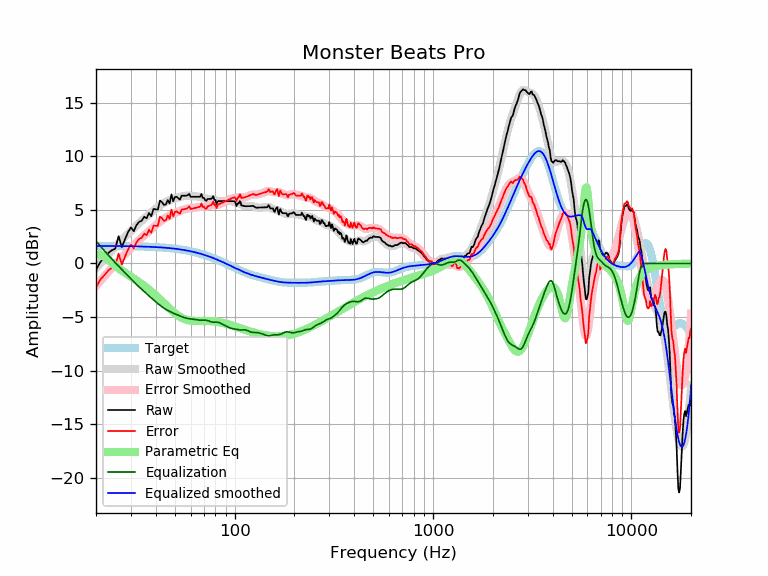

The table this chart was drawn from, first rows:
frequency, raw, error, smoothed, error_smoothed, equalization, parametric_eq, equalized_raw, equalized_smoothed, target
20, -0.62, -2.26, -0.44, -2.08, 2.08, 0.82, 1.46, 1.64, 1.64
21, 0.13, -1.51, 0.00, -1.63, 1.63, 0.83, 1.76, 1.64, 1.64
22, 0.53, -1.11, 0.43, -1.21, 1.21, 0.65, 1.74, 1.64, 1.64
23, 0.96, -0.68, 0.83, -0.81, 0.81, 0.36, 1.76, 1.63, 1.63
24, 1.23, -0.40, 1.20, -0.43, 0.43, 0.07, 1.66, 1.63, 1.63
25, 1.38, -0.25, 1.55, -0.08, 0.08, -0.20, 1.45, 1.63, 1.63
26, 2.55, 0.92, 1.88, 0.25, -0.25, -0.44, 2.30, 1.62, 1.62
27, 1.52, -0.10, 2.19, 0.56, -0.56, -0.66, 0.95, 1.62, 1.62
28, 2.26, 0.64, 2.48, 0.86, -0.86, -0.86, 1.40, 1.62, 1.62
29, 2.92, 1.31, 2.76, 1.15, -1.15, -1.05, 1.77, 1.61, 1.61
30, 3.36, 1.75, 3.04, 1.43, -1.43, -1.23, 1.93, 1.61, 1.61
31, 3.01, 1.41, 3.30, 1.69, -1.69, -1.40, 1.31, 1.60, 1.60
32, 3.58, 1.98, 3.54, 1.95, -1.95, -1.57, 1.63, 1.60, 1.60
33, 3.89, 2.30, 3.78, 2.19, -2.19, -1.74, 1.70, 1.59, 1.59
34, 3.99, 2.40, 3.99, 2.41, -2.41, -1.91, 1.58, 1.58, 1.58
35, 4.36, 2.78, 4.20, 2.62, -2.62, -2.08, 1.74, 1.58, 1.58
36, 4.21, 2.64, 4.39, 2.82, -2.82, -2.25, 1.39, 1.57, 1.57
37, 4.71, 3.15, 4.58, 3.02, -3.02, -2.43, 1.69, 1.56, 1.56
38, 4.41, 2.86, 4.76, 3.21, -3.21, -2.61, 1.20, 1.55, 1.55
39, 5.09, 3.55, 4.93, 3.39, -3.39, -2.79, 1.70, 1.54, 1.54
40, 5.04, 3.51, 5.10, 3.57, -3.57, -2.97, 1.47, 1.53, 1.53
41, 5.03, 3.51, 5.26, 3.74, -3.74, -3.15, 1.29, 1.52, 1.52
42, 5.87, 4.36, 5.40, 3.89, -3.89, -3.33, 1.97, 1.51, 1.51
43, 5.72, 4.23, 5.53, 4.03, -4.03, -3.51, 1.68, 1.49, 1.49
44, 5.46, 3.98, 5.64, 4.16, -4.16, -3.69, 1.30, 1.48, 1.48
45, 5.50, 4.03, 5.74, 4.27, -4.27, -3.86, 1.23, 1.46, 1.46
46, 5.92, 4.47, 5.82, 4.37, -4.37, -4.04, 1.55, 1.45, 1.45
47, 5.59, 4.16, 5.90, 4.46, -4.46, -4.20, 1.12, 1.43, 1.43
48, 6.44, 5.02, 5.96, 4.55, -4.55, -4.35, 1.89, 1.42, 1.42
49, 5.80, 4.40, 6.02, 4.62, -4.62, -4.50, 1.17, 1.40, 1.40
50, 6.20, 4.82, 6.07, 4.70, -4.70, -4.64, 1.50, 1.38, 1.38
51, 6.22, 4.86, 6.12, 4.76, -4.76, -4.76, 1.45, 1.36, 1.36
52, 6.08, 4.74, 6.17, 4.83, -4.83, -4.87, 1.25, 1.34, 1.34
53, 5.96, 4.64, 6.21, 4.89, -4.89, -4.97, 1.07, 1.32, 1.32
54, 6.32, 5.02, 6.25, 4.95, -4.95, -5.06, 1.37, 1.29, 1.29
55, 6.32, 5.05, 6.28, 5.01, -5.01, -5.13, 1.31, 1.27, 1.27
56, 6.32, 5.07, 6.30, 5.06, -5.06, -5.19, 1.26, 1.25, 1.25
57, 6.32, 5.10, 6.32, 5.10, -5.10, -5.24, 1.22, 1.22, 1.22
58, 6.38, 5.18, 6.32, 5.13, -5.13, -5.28, 1.25, 1.19, 1.19
59, 6.49, 5.32, 6.32, 5.15, -5.15, -5.31, 1.34, 1.17, 1.17
60, 6.22, 5.08, 6.30, 5.16, -5.16, -5.33, 1.05, 1.14, 1.14
61, 6.22, 5.11, 6.29, 5.18, -5.18, -5.34, 1.04, 1.11, 1.11
62, 6.22, 5.14, 6.27, 5.19, -5.19, -5.35, 1.03, 1.08, 1.08
63, 6.22, 5.17, 6.26, 5.21, -5.21, -5.36, 1.01, 1.05, 1.05
64, 6.22, 5.20, 6.25, 5.23, -5.23, -5.36, 0.99, 1.02, 1.02
65, 6.22, 5.23, 6.24, 5.25, -5.25, -5.36, 0.97, 0.99, 0.99
66, 6.22, 5.26, 6.22, 5.27, -5.27, -5.36, 0.95, 0.95, 0.95
67, 6.22, 5.30, 6.20, 5.28, -5.28, -5.36, 0.94, 0.92, 0.92
68, 6.48, 5.59, 6.17, 5.29, -5.29, -5.36, 1.19, 0.88, 0.88
69, 6.12, 5.27, 6.13, 5.28, -5.28, -5.36, 0.83, 0.85, 0.85
70, 6.12, 5.30, 6.10, 5.28, -5.28, -5.36, 0.84, 0.81, 0.81
71, 5.91, 5.13, 6.06, 5.28, -5.28, -5.35, 0.62, 0.78, 0.78
72, 5.84, 5.10, 6.04, 5.30, -5.30, -5.36, 0.54, 0.74, 0.74
73, 6.02, 5.32, 6.02, 5.32, -5.32, -5.36, 0.70, 0.70, 0.70
74, 6.02, 5.35, 6.02, 5.36, -5.36, -5.36, 0.66, 0.66, 0.66
75, 6.02, 5.39, 6.02, 5.40, -5.40, -5.37, 0.62, 0.62, 0.62
76, 6.02, 5.43, 6.02, 5.43, -5.43, -5.37, 0.59, 0.59, 0.59
77, 6.11, 5.56, 6.00, 5.46, -5.46, -5.38, 0.65, 0.55, 0.55
78, 6.27, 5.76, 5.98, 5.47, -5.47, -5.39, 0.80, 0.51, 0.51
79, 5.92, 5.45, 5.94, 5.48, -5.48, -5.40, 0.44, 0.47, 0.47
... 553 more rows
